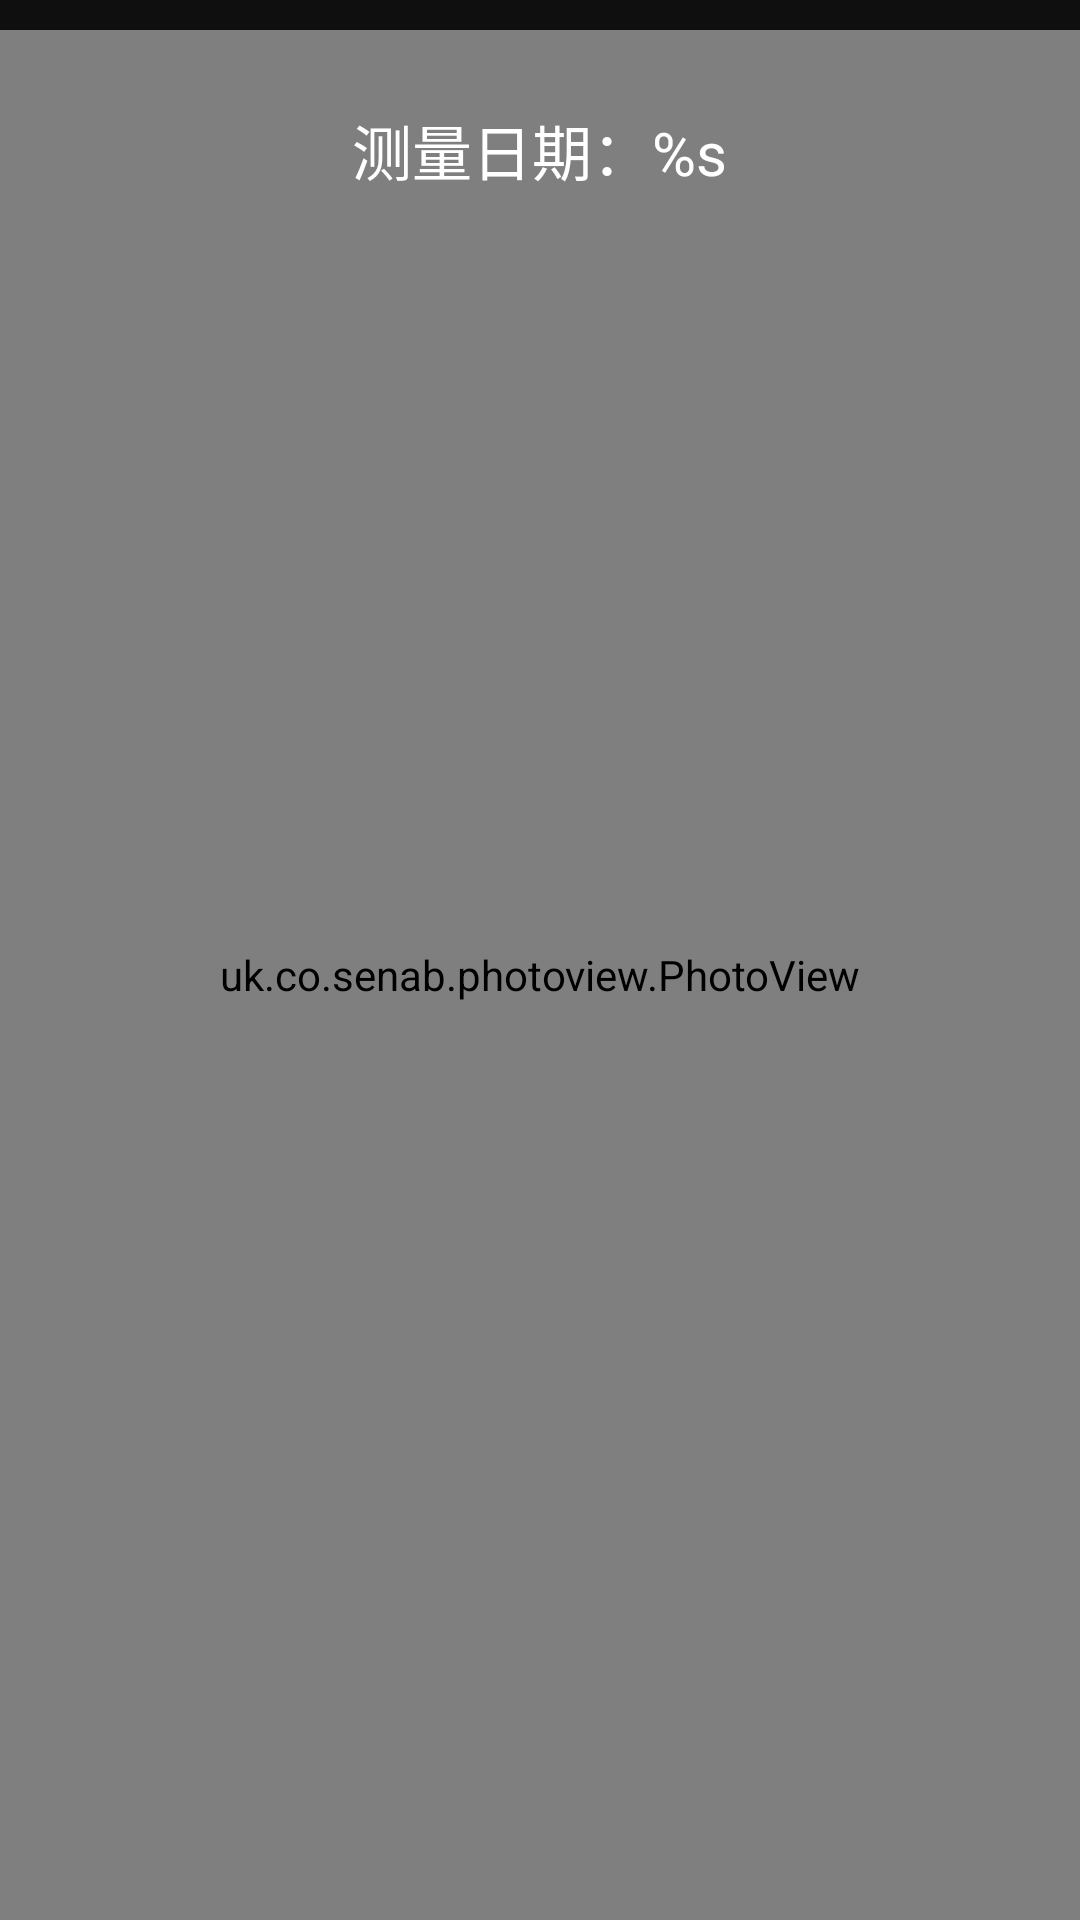

Produce the Android XML layout that renders to this screen, including the resource entries it uses.
<!-- AndroidManifest.xml: activity theme AppTheme.Transparent -->
<!-- res/layout/activity_picture_view.xml -->
<?xml version="1.0" encoding="utf-8"?>
<FrameLayout xmlns:android="http://schemas.android.com/apk/res/android"
    xmlns:tools="http://schemas.android.com/tools"
    android:layout_width="match_parent"
    android:layout_height="match_parent"
    android:background="@color/colorBlack35"
    android:paddingTop="@dimen/dimen_10dp"
    tools:context=".ui.PictureViewActivity">

    <uk.co.senab.photoview.PhotoView
        android:id="@+id/pv_photo"
        android:layout_width="match_parent"
        android:layout_height="match_parent" />

    <RelativeLayout
        android:layout_width="match_parent"
        android:layout_height="wrap_content"
        android:layout_marginTop="@dimen/dimen_20dp">

        <Button
            android:id="@+id/btn_back"
            android:layout_width="@dimen/dimen_40dp"
            android:layout_height="@dimen/dimen_40dp"
            android:layout_centerVertical="true"
            android:layout_marginLeft="@dimen/dimen_20dp"
            android:background="@drawable/gdt_ic_back" />

        <TextView
            android:id="@+id/tv_title"
            android:layout_width="wrap_content"
            android:layout_height="wrap_content"
            android:layout_centerInParent="true"
            android:text="@string/measure_date_f"
            android:textColor="@color/colorWhite"
            android:textSize="20sp" />
    </RelativeLayout>
</FrameLayout>
<!-- resources referenced by this layout -->
<resources>
  <color name="colorBlack35">#f0000000</color>
  <color name="colorWhite">#ffffff</color>
  <dimen name="dimen_10dp">10dp</dimen>
  <dimen name="dimen_20dp">20dp</dimen>
  <dimen name="dimen_40dp">40dp</dimen>
  <string name="measure_date_f">测量日期：%s</string>
  <style name="AppTheme.Transparent" parent="Theme.AppCompat.Light.NoActionBar">
          <item name="android:windowTranslucentStatus">true</item>
          <item name="android:windowContentTransitions">true</item>
          <item name="android:windowSoftInputMode">adjustPan</item>
          <item name="android:windowDrawsSystemBarBackgrounds">false</item>
          <item name="android:windowBackground">@color/transparent</item>
          <item name="android:windowIsTranslucent">true</item>
      </style>
  <color name="transparent">#00000000</color>
</resources>
